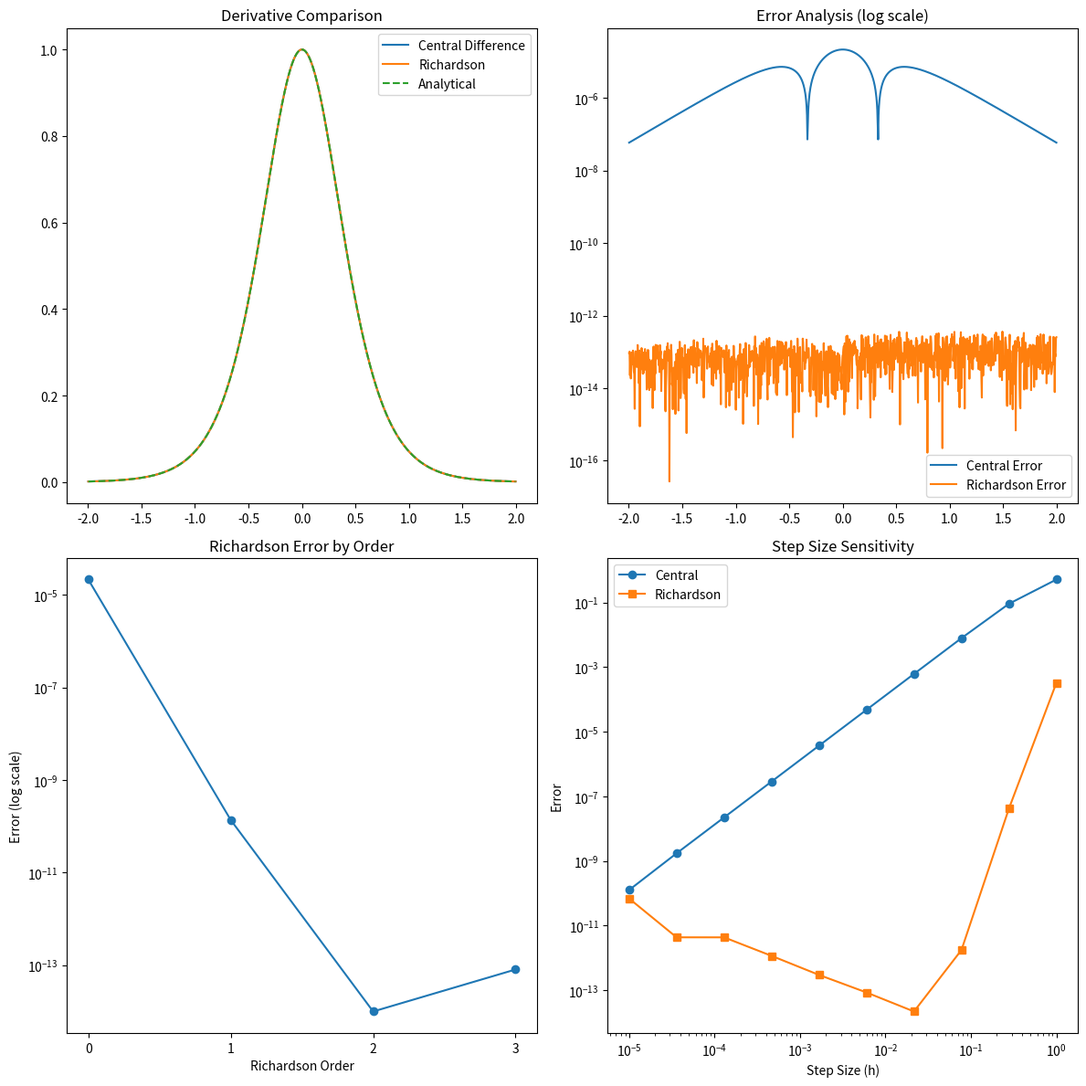

Here is the Python script that generated this plot:
import numpy as np
import matplotlib.pyplot as plt
from sympy import tanh, symbols, diff, lambdify

def f(x):
    """计算函数值 f(x) = 1 + 0.5*tanh(2x)"""
    return 1 + 0.5 * np.tanh(2 * x)

def get_analytical_derivative():
    """使用sympy获取解析导数函数"""
    x = symbols('x')
    expr = 1 + 0.5 * tanh(2 * x)
    df_expr = diff(expr, x)
    return lambdify(x, df_expr, 'numpy')

def calculate_central_difference(x, f):
    """使用中心差分法计算数值导数"""
    h = x[1] - x[0]
    f_x = f(x)
    dy = (f_x[2:] - f_x[:-2]) / (2 * h)
    return dy

def richardson_derivative_all_orders(x, f, h, max_order=3):
    """使用Richardson外推法计算不同阶数的导数值"""
    D = []
    for i in range(max_order + 1):
        h_i = h / (2 ** i)
        d = (f(x + h_i) - f(x - h_i)) / (2 * h_i)
        current_row = [d]
        for m in range(1, i + 1):
            prev_d = current_row[m-1]
            prev_prev_d = D[i-1][m-1]
            factor = (4 ** m) - 1
            extrapolated = prev_d + (prev_d - prev_prev_d) / factor
            current_row.append(extrapolated)
        D.append(current_row)
    results = [D[m][m] for m in range(max_order + 1)]
    return results

def create_comparison_plot(x, x_central, dy_central, dy_richardson, df_analytical):
    """创建对比图，展示导数计算结果和误差分析"""
    fig, ((ax1, ax2), (ax3, ax4)) = plt.subplots(2, 2, figsize=(12, 12))
    
    # 导数对比图
    ax1.plot(x_central, dy_central, label='Central Difference')
    ax1.plot(x_central, dy_richardson, label='Richardson')
    ax1.plot(x_central, df_analytical(x_central), label='Analytical', linestyle='--')
    ax1.legend()
    ax1.set_title('Derivative Comparison')
    
    # 误差分析图（对数坐标）
    error_central = np.abs(dy_central - df_analytical(x_central))
    error_richardson = np.abs(dy_richardson - df_analytical(x_central))
    ax2.semilogy(x_central, error_central, label='Central Error')
    ax2.semilogy(x_central, error_richardson, label='Richardson Error')
    ax2.legend()
    ax2.set_title('Error Analysis (log scale)')
    
    # Richardson外推不同阶数误差对比图
    x_val = x_central[len(x_central)//2]
    h_initial = x[1] - x[0]
    max_order = 3
    richardson_results = richardson_derivative_all_orders(x_val, f, h_initial, max_order)
    true_deriv = df_analytical(x_val)
    orders = list(range(max_order + 1))
    errors = [np.abs(r - true_deriv) for r in richardson_results]
    ax3.semilogy(orders, errors, 'o-')
    ax3.set_xticks(orders)
    ax3.set_xlabel('Richardson Order')
    ax3.set_ylabel('Error (log scale)')
    ax3.set_title('Richardson Error by Order')
    
    # 步长敏感性分析图（双对数坐标）
    h_values = np.logspace(-5, 0, 10)
    central_errors = []
    richardson_errors = []
    for h in h_values:
        central_est = (f(x_val + h) - f(x_val - h)) / (2 * h)
        central_errors.append(np.abs(central_est - true_deriv))
        richardson_est = richardson_derivative_all_orders(x_val, f, h, 3)[-1]
        richardson_errors.append(np.abs(richardson_est - true_deriv))
    ax4.loglog(h_values, central_errors, 'o-', label='Central')
    ax4.loglog(h_values, richardson_errors, 's-', label='Richardson')
    ax4.set_xlabel('Step Size (h)')
    ax4.set_ylabel('Error')
    ax4.legend()
    ax4.set_title('Step Size Sensitivity')
    
    plt.tight_layout()
    plt.show()

def main():
    """运行数值微分实验的主函数"""
    x = np.linspace(-2, 2, 1000)
    h_initial = x[1] - x[0]
    df_analytical = get_analytical_derivative()
    dy_central = calculate_central_difference(x, f)
    x_central = x[1:-1]
    
    # 计算Richardson外推（最高阶结果）
    dy_richardson = []
    for xi in x_central:
        results = richardson_derivative_all_orders(xi, f, h_initial, 3)
        dy_richardson.append(results[-1])
    dy_richardson = np.array(dy_richardson)
    
    create_comparison_plot(x, x_central, dy_central, dy_richardson, df_analytical)

if __name__ == '__main__':
    main()
